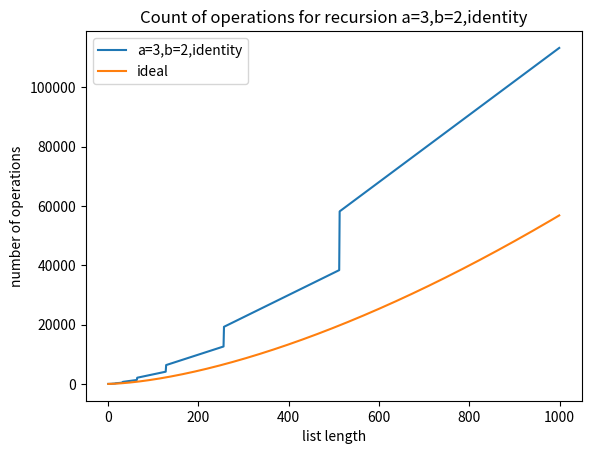

Python code for this plot:
from collections import Counter
from typing import Callable
import matplotlib.pyplot as plt
import math
from typing import Literal
from collections import Counter
import numpy as np

counter = Counter()
def recursion_operation_count(n: int, 
                              a: int, 
                              b: int, 
                              f: Callable[[int],int], 
                              start: bool = True) -> None:
    '''
    Input: n, an integer that represents the size of a problem.
            a and b are integers, such that our recursion satisfies R(n)=a*R(n//b)+f(n)
            start, a boolean that indicates whether this was the first call (made by the user)
    Output: None
    Side-Effects: Updates counter["balanced_operations"] with the number of steps used.
    '''
    if start:
        counter.clear()
    if n<=1:
        return
    counter["operations_count"]+=f(n) # do n operations
    for _ in range(a):
        recursion_operation_count(n/b, a, b, f, start = False)

def create_operation_count_plot(max_n: int,a: int,b: int,f: Callable[[int],int],ideal: Callable[[int],int] | None = None) -> None:
    '''
    Input: max_n an integer. The x-axis will go from 0 to n-1.
            a and b are integers that appear in the recurrence to be studied.
            f is a function that appears in the recurrence to be studied.
            ideal is a function that should be close to the number of operations, according to the Master Theorem.
    Output: None
    Side-Effects: Creates a plot with 2 curves. 
                    One curve measures the number of operations in the recursion R(n)=a*R(n//b)+f(n).
                    Another curve is our ideal estimate for the number of operations using the Master Theorem.
    '''
    outputs = []
    ideal_output = []
    for n in range(1,max_n):
        recursion_operation_count(n, a, b, f)
        outputs.append(counter["operations_count"])
        if ideal is not None:
            ideal_output.append(ideal(n))
    plt.plot(list(range(1,max_n)), outputs,label = f"{a=},{b=},{f.__name__}" )
    if ideal is not None:
        plt.plot(list(range(1,max_n)), ideal_output,label = "ideal")
    plt.legend()
    plt.title(f"Count of operations for recursion {a=},{b=},{f.__name__}")
    plt.xlabel("list length")
    plt.ylabel("number of operations")
    plt.show()
    plt.clf()

def create_ratio_plot(max_n: int,a: int,b: int,f: Callable[[int],int],ideal: Callable[[int],int]) -> None:
    '''
    Input: max_n an integer. The x-axis will go from 0 to n-1.
            a and b are integers that appear in the recurrence to be studied.
            f is a function that appears in the recurrence R to be studied.
            ideal is a function that should be close to the number of operations, according to the Master Theorem.
    Output: None
    Side-Effects: Creates a plot with 1 curve, whose value is R(n)/ideal(n)
    '''
    outputs = []
    for n in range(2,max_n):
        recursion_operation_count(n, a, b, f)
        outputs.append(counter["operations_count"]/ideal(n))
    plt.plot(list(range(2,max_n)), outputs,label = f"{a=},{b=},{f.__name__}" )
    plt.legend()
    plt.title(f"ratio of measured vs approximate operations counts")
    plt.xlabel("list length")
    plt.ylabel("Ratio")
    plt.show()
    plt.clf()

def identity(n: int) -> int:
    return n
def square(n: int) -> int:
    return n**2
def create_plots():
    create_operation_count_plot(1000,3,2,identity,lambda n: n**math.log2(3)) #leaf dominated
    create_operation_count_plot(1000,2,2,identity,lambda n: n*math.log2(n)) #balanced
    create_operation_count_plot(1000,2,2,square, lambda n: n**2) #root dominated
def create_ratio_plots():
    create_ratio_plot(1000,3,2,identity,lambda n: n**math.log2(3)) #leaf dominated
    create_ratio_plot(1000,2,2,identity,lambda n: n*math.log2(n)) #balanced
    create_ratio_plot(1000,2,2,square, lambda n: n**2) #root dominated
#create_plots()
create_operation_count_plot(1000,3,2,identity,lambda n: n**math.log2(3)) #leaf dominated
